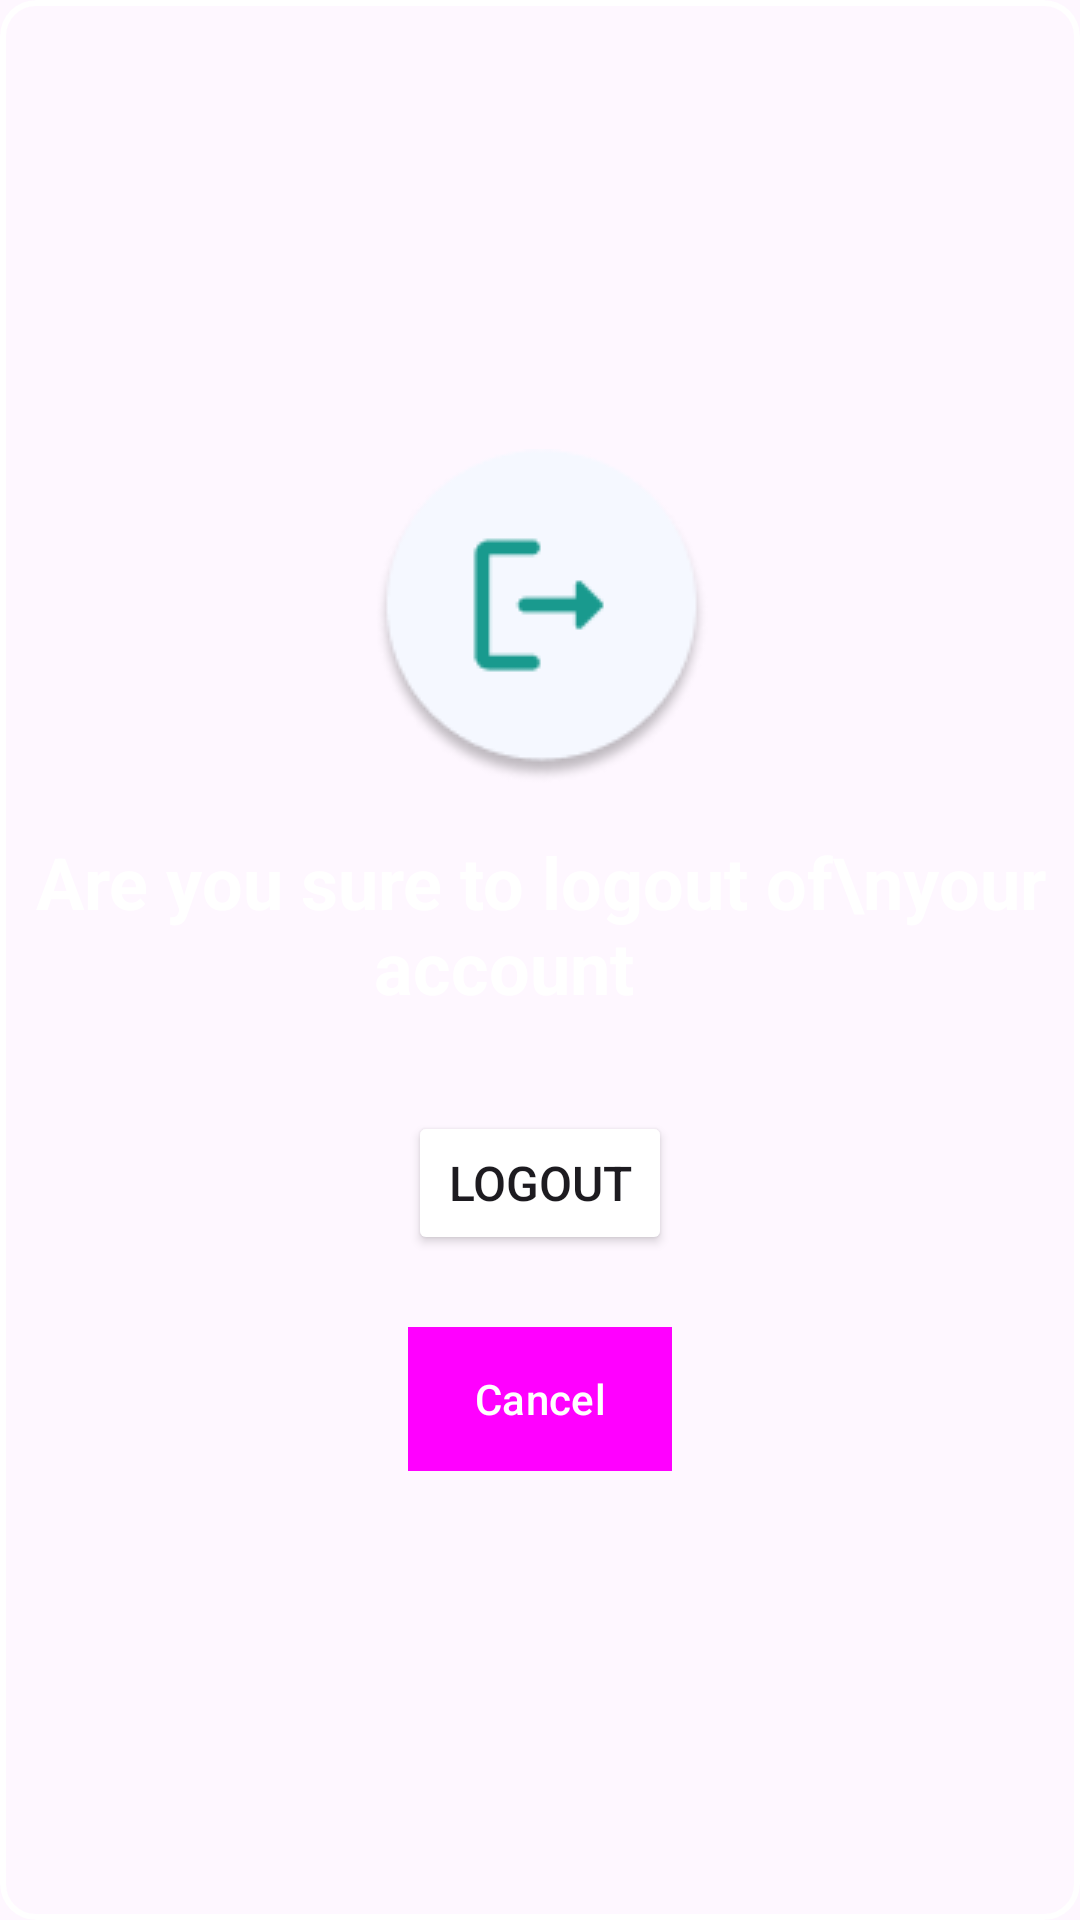

Reconstruct the res/layout file that produces this screen, plus the resources it refers to.
<!-- AndroidManifest.xml: application theme Theme.MadicsApplication -->
<!-- res/layout/dialog_logout.xml -->
<?xml version="1.0" encoding="utf-8"?>
<com.google.android.material.card.MaterialCardView xmlns:android="http://schemas.android.com/apk/res/android"
    xmlns:app="http://schemas.android.com/apk/res-auto"
    xmlns:tools="http://schemas.android.com/tools"
    android:layout_width="wrap_content"
    android:layout_height="wrap_content"
    android:backgroundTint="@color/ic_launcher_background"
    app:strokeColor="@color/white"
    app:strokeWidth="2dp">

    <androidx.constraintlayout.widget.ConstraintLayout
        android:layout_width="wrap_content"
        android:layout_height="wrap_content"
        android:layout_gravity="center"
        android:paddingVertical="32dp">

        <ImageView
            android:id="@+id/imageView7"
            android:layout_width="wrap_content"
            android:layout_height="wrap_content"
            android:src="@drawable/logout1"
            app:layout_constraintEnd_toEndOf="parent"
            app:layout_constraintStart_toStartOf="parent"
            app:layout_constraintTop_toTopOf="parent" />

        <TextView
            android:id="@+id/textView10"
            android:layout_width="wrap_content"
            android:layout_height="wrap_content"
            android:layout_marginTop="16dp"
            android:gravity="center"
            android:text="Are you sure to logout of\nyour account    "
            android:textColor="@color/white"
            android:textSize="24sp"
            android:textStyle="bold"
            app:layout_constraintEnd_toEndOf="parent"
            app:layout_constraintStart_toStartOf="parent"
            app:layout_constraintTop_toBottomOf="@+id/imageView7" />

        <Button
            android:id="@+id/btn_logout"
            android:layout_width="wrap_content"
            android:layout_height="wrap_content"
            android:layout_marginTop="32dp"
            android:backgroundTint="@color/white"
            android:text="Logout"
            android:textColor="@color/ic_launcher_background"
            android:textSize="16sp"
            app:layout_constraintEnd_toEndOf="parent"
            app:layout_constraintStart_toStartOf="parent"
            app:layout_constraintTop_toBottomOf="@+id/textView10" />

        <Button
            android:id="@+id/btn_cancel"
            style="@style/Widget.Material3.Button.TextButton"
            android:layout_width="wrap_content"
            android:layout_height="wrap_content"
            android:layout_marginTop="24dp"
            android:background="@color/white"
            android:text="Cancel"
            android:textColor="@color/white"
            app:layout_constraintEnd_toEndOf="@+id/btn_logout"
            app:layout_constraintStart_toStartOf="@+id/btn_logout"
            app:layout_constraintTop_toBottomOf="@+id/btn_logout" />

    </androidx.constraintlayout.widget.ConstraintLayout>
</com.google.android.material.card.MaterialCardView>
<!-- resources referenced by this layout -->
<resources>
  <color name="white">#FFFFFFFF</color>
  <!-- drawable logout1: png bitmap (drawable, 5156 bytes) -->
  <style name="Theme.MadicsApplication" parent="Base.Theme.MadicsApplication" />
  <style name="Base.Theme.MadicsApplication" parent="Theme.Material3.DayNight.NoActionBar">
          <item name="colorPrimary">#199A8E</item>
          </style>
</resources>
